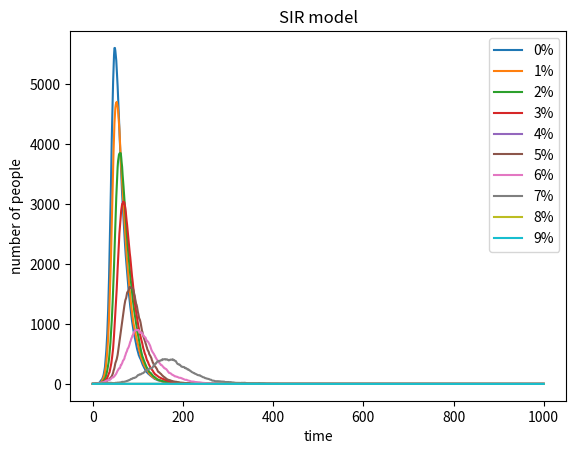

Source code (Python): (Note: this script raises an exception after producing the figure.)
# -*- coding: utf-8 -*-
"""
Created on Wed May  8 11:14:51 2019

[redacted]
Practical 12: Modelling infections
Part 2: The effect of vaccination
"""
#import necessary libraries
import numpy as np
import matplotlib.pyplot as plt
import collections
for p in range(0,11):#Change differrent percentages
    N=10000 #population size
    percentage=p*0.1
    vac=int(N*percentage)#vaccination population size
    I=[1]
    i=1
    S=[9999-vac]
    s=9999-vac
    R=[vac]
    r=vac
    #set parameters
    beta=0.3
    gamma=0.05
    for n in range(0,1000):#loop over 1000 time points
        ratio=i/N
        #Randomly choose people to transfer from S to I
        arrayI=np.random.choice(range(2),s,p=[1-ratio*beta,ratio*beta])
        counterI=collections.Counter(arrayI)
        s=counterI[0]
        S.append(s)
        #Randomly choose people to transfer from I to R
        arrayR=np.random.choice(range(2),i,p=[1-gamma,gamma])
        counterR=collections.Counter(arrayR)
        r=r+counterR[1]
        R.append(r)
        #'I' includes both from I and from S
        i=counterI[1]+counterR[0]
        I.append(i)
    #PLot the graph
    plt.plot(I,label=str(p)+'%')
    plt.title('SIR model')
    plt.xlabel('time')
    plt.ylabel('number of people')
    plt.legend()
plt.show()

#Save the figure
#plt.figure(figsize=(6,4),dpi=150)

'''
#Change the color of the lines
from matplotlib import cm
plt.plot(data,color=cm.viridis(30))
'''